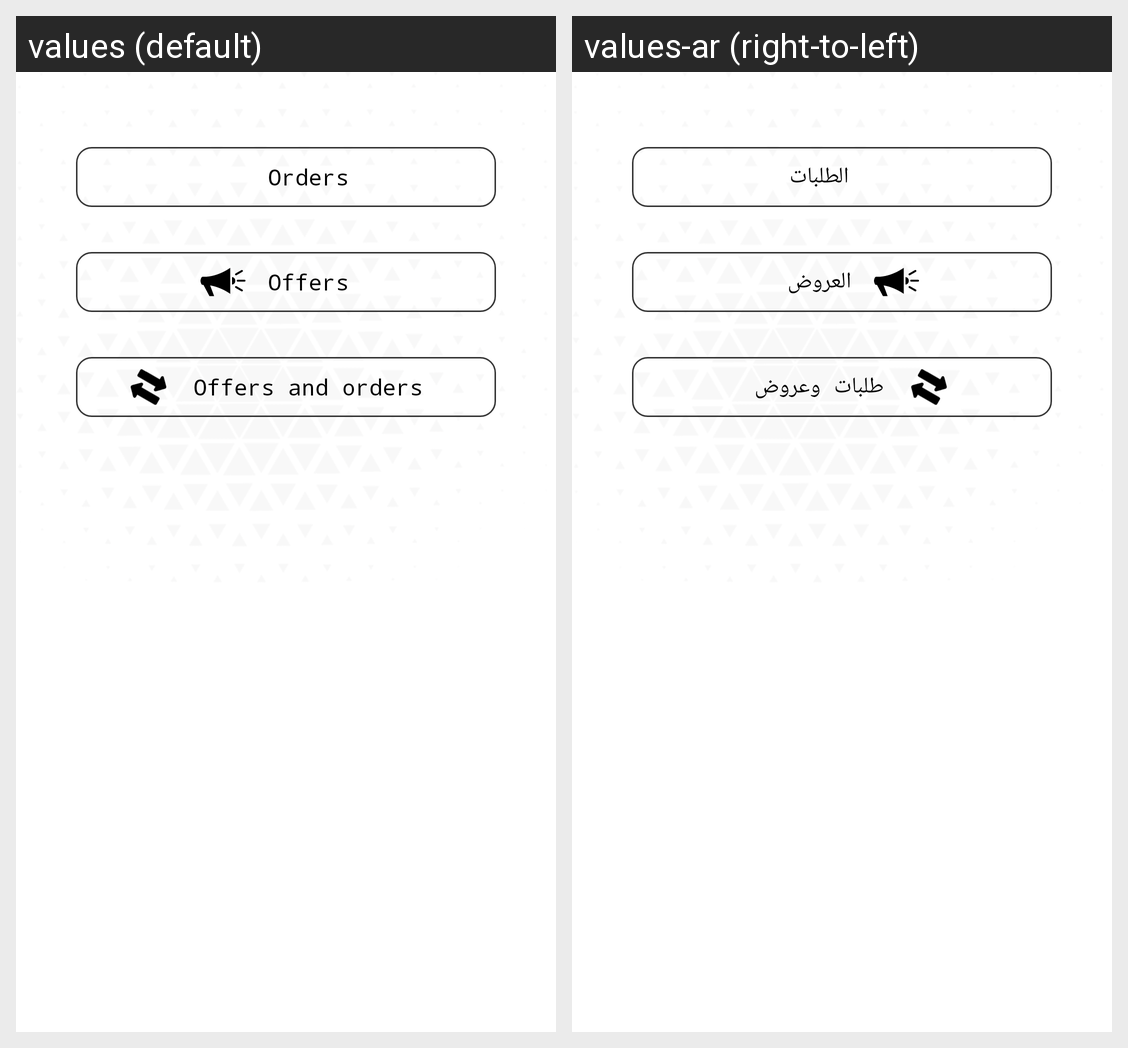

The same Android screen rendered under two of its app's locales, left to right. List the strings drawn on it with the default value and each locale's translation.
Android screen res/layout/fragment_market.xml rendered under 2 locales, left to right: values (default), values-ar (right-to-left). Device: Nexus 5 (rendered at 1080×1920; each locale shown at half size, 540×960, under a caption strip naming it); theme AppTheme.
Strings drawn on this screen, with the default value and each locale's value (text and hints the layout hard-codes, and strings that could not be matched under every locale, appear in the picture but are not listed):

orders
  values: Orders
  values-ar: الطلبات

offers
  values: Offers
  values-ar: العروض

offers_and_orders
  values: Offers and orders
  values-ar: طلبات وعروض
